Dataset: main (GitHub, CodeFreak2186/deeptech2026-Quadbits). Classes: bridge defect, clean - no defect, etch defect, open circuit defect, particle contamination, scratch defect, thermal defect.

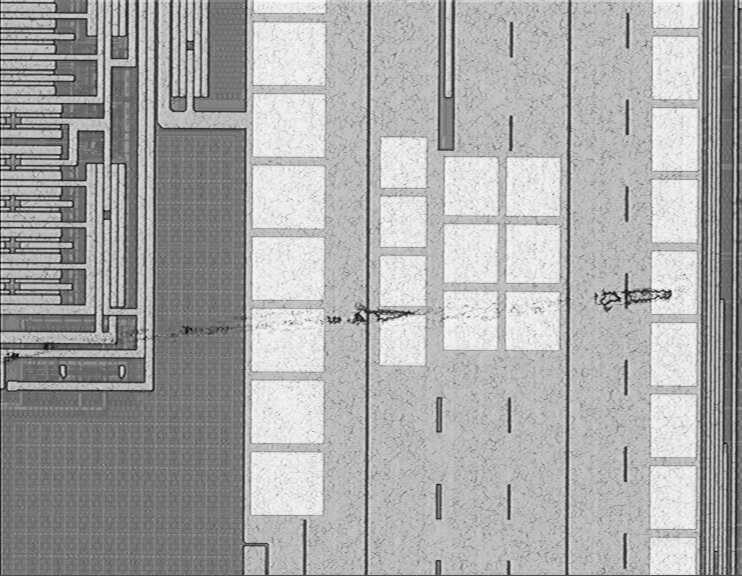
Label: scratch defect

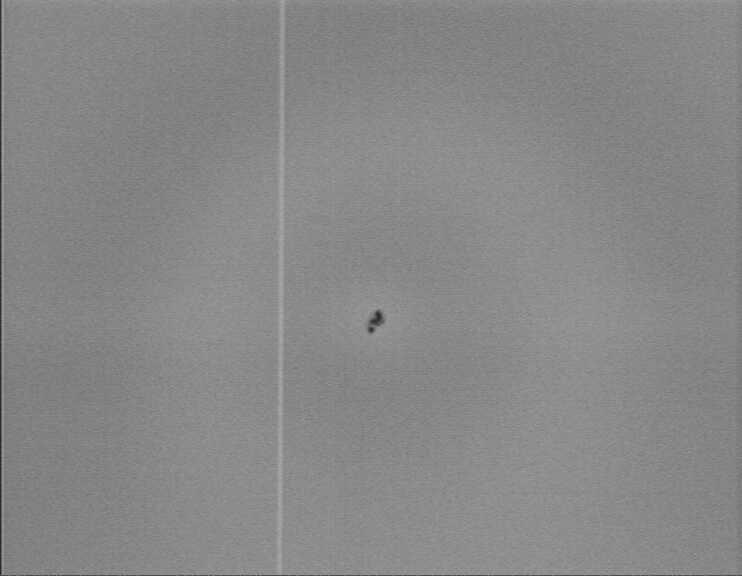
Label: particle contamination

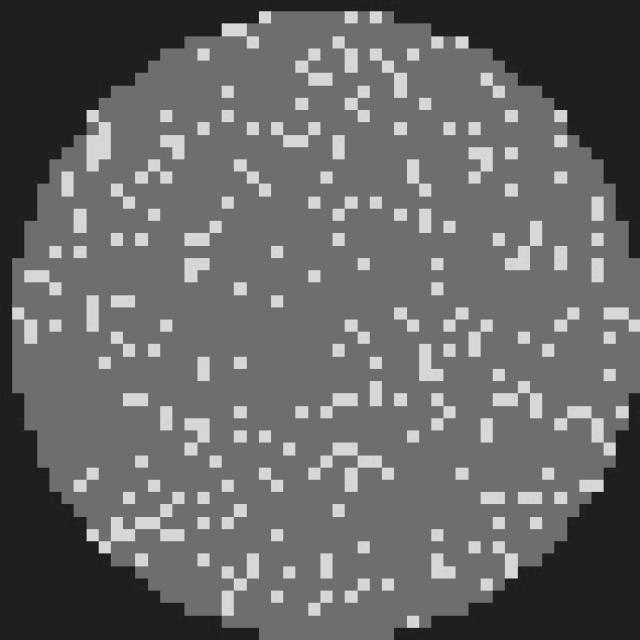
Label: clean - no defect

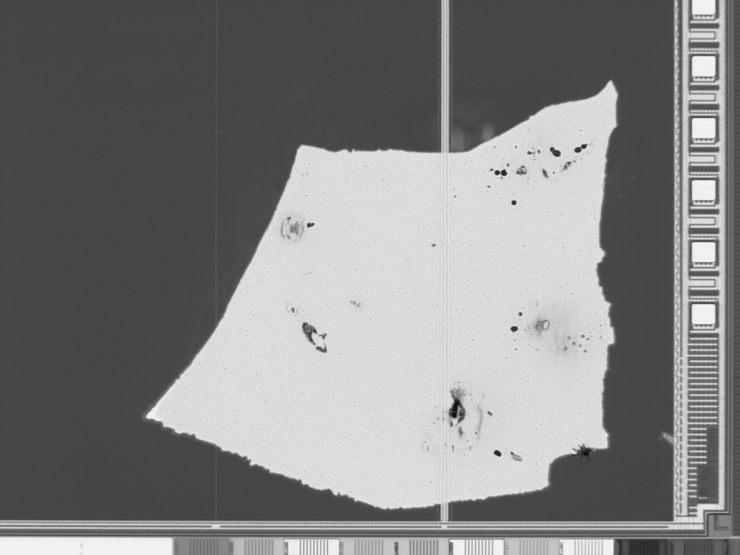
Label: etch defect

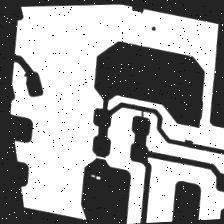
Label: open circuit defect

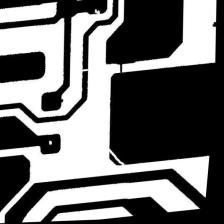
Label: open circuit defect
